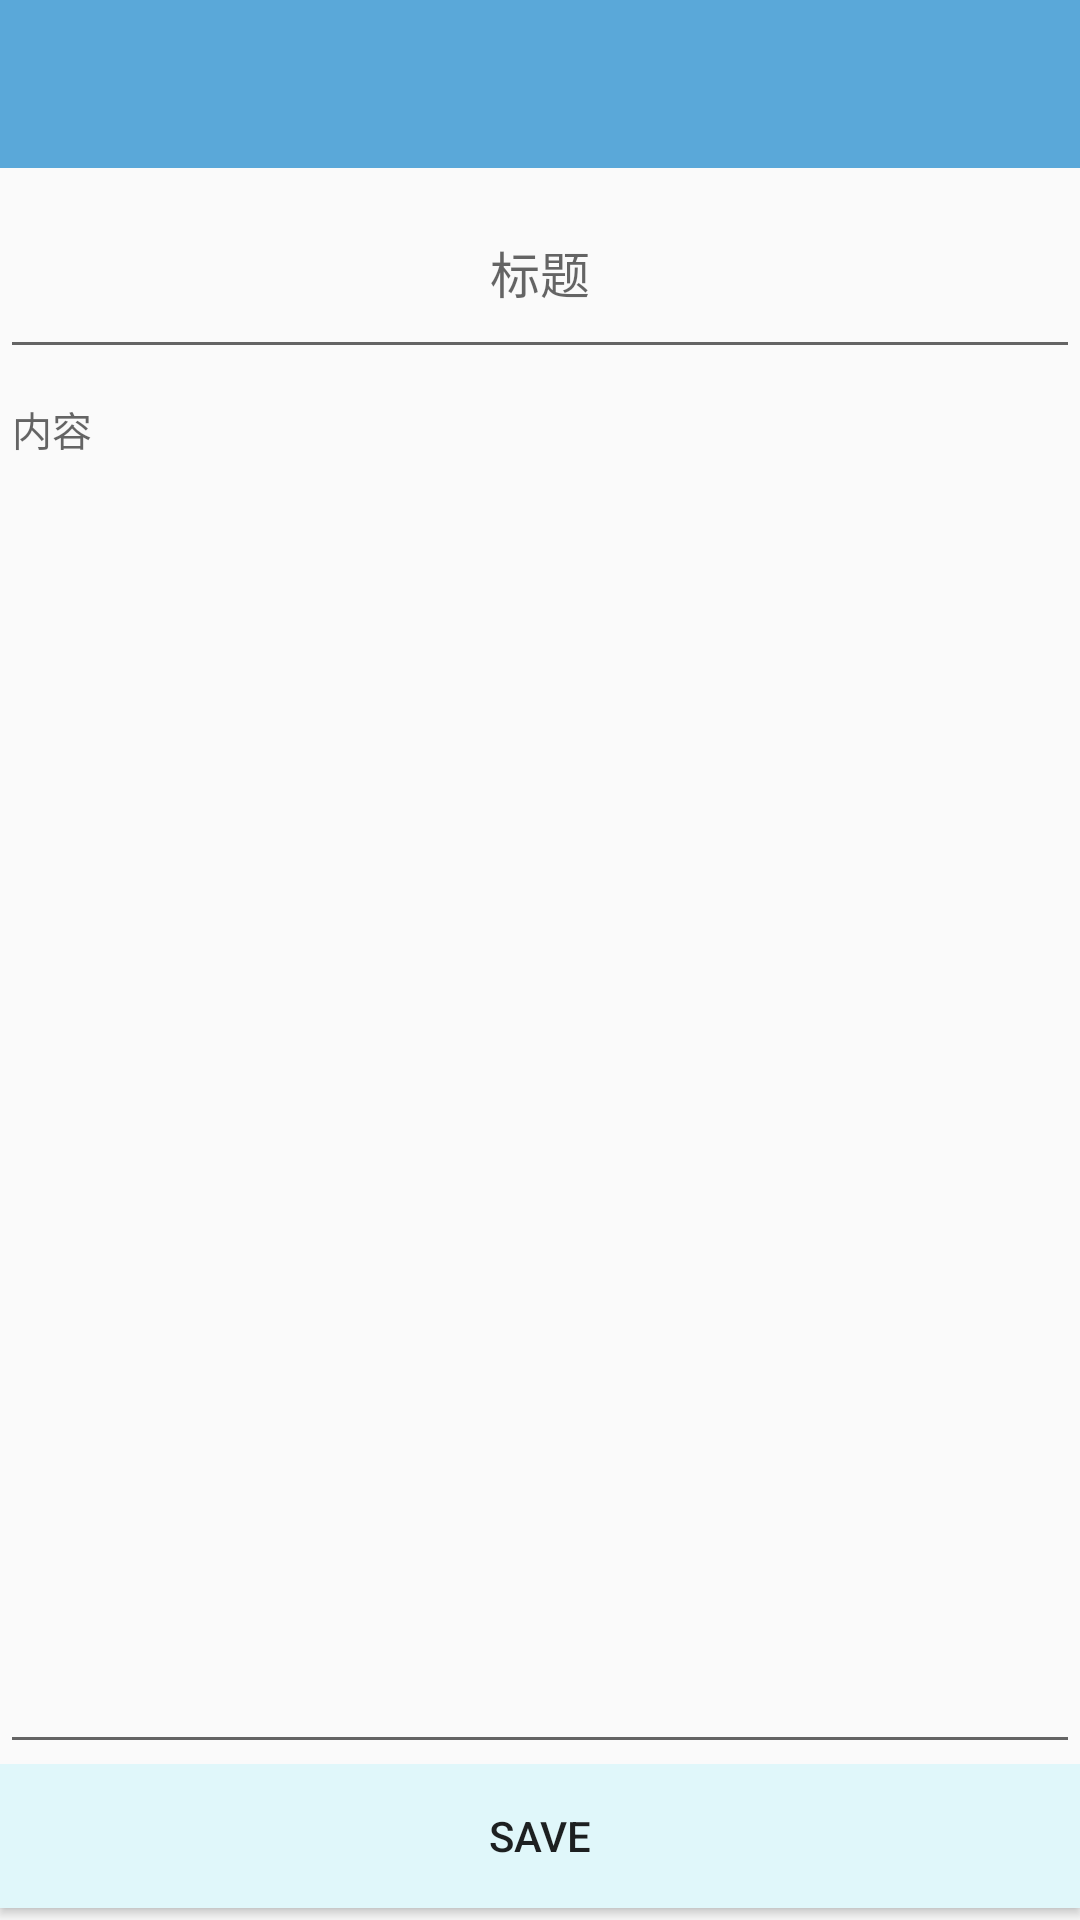

Android layout source for this screen:
<!-- AndroidManifest.xml: application theme AppTheme -->
<!-- res/layout/editor.xml -->
<?xml version="1.0" encoding="utf-8"?>
<LinearLayout xmlns:android="http://schemas.android.com/apk/res/android"
    android:layout_width="match_parent"
    android:layout_height="match_parent"
    android:orientation="vertical"
    >
    <include layout="@layout/toolbar"
        android:id="@+id/toolbar"
        ></include>
    <EditText
        android:id="@+id/title"
        android:layout_width="match_parent"
        android:layout_height="0dp"
        android:layout_weight="1.3"
        android:hint="标题"
        android:textSize="50px"
        android:gravity="center"
        />
    <EditText
        android:id="@+id/message"
        android:layout_width="match_parent"
        android:layout_height="0dp"
        android:layout_weight="9"
        android:enabled="true"
        android:gravity="top"
        android:inputType="textMultiLine"
        android:scrollbars="vertical"
        android:hint="内容"
        android:textSize="40px"

        />
    <LinearLayout
        android:layout_width="match_parent"
        android:layout_height="0dp"
        android:layout_weight="1">


        <Button
            android:id="@+id/save"
            android:layout_width="0dp"
            android:layout_height="wrap_content"
            android:layout_weight="1"
            android:text="save"
            android:focusable="true"
            android:background="@drawable/buttonstyle"
            />
    </LinearLayout>


</LinearLayout>
<!-- res/layout/toolbar.xml (included above) -->
<?xml version="1.0" encoding="utf-8"?>
<android.support.v7.widget.Toolbar xmlns:android="http://schemas.android.com/apk/res/android"
    android:orientation="vertical"
    android:id="@+id/toolbar"
    android:layout_height="?attr/actionBarSize"
    android:layout_width="match_parent"
    android:background="#5aa8d9">

</android.support.v7.widget.Toolbar>
<!-- resources referenced by this layout -->
<resources>
  <!-- drawable buttonstyle (drawable) -->
  <?xml version="1.0" encoding="utf-8"?>
  <selector xmlns:android="http://schemas.android.com/apk/res/android">
  
      <item android:state_selected="true">//定义当button 处于pressed 状态时的形态。
          <shape>
              <gradient  android:startColor="#0000ff" />
              <stroke   android:width="2dp" android:color="#000000" />
              <corners android:radius="5dp" />
              <padding android:left="10dp" android:top="10dp"
                  android:bottom="10dp" android:right="10dp"/>
          </shape>
      </item>
      <item android:state_focused="true">//定义当button获得 focus时的形态
          Log.d("dfd","dfd1");
          <shape>
              <gradient android:startColor="#aad100"/>
              <stroke android:width="2dp" android:color="#000000"/>
              <corners android:radius="8dp" />
              <padding android:left="10dp" android:top="10dp"
                  android:bottom="10dp" android:right="10dp"/>
          </shape>
      </item>
      <item android:state_pressed="true">//定义当button获得 focus时的形态
          <shape>
              <gradient android:startColor="#0097A7"/>//按钮点击显示
              <stroke android:width="2dp" android:color="#333333"/>
              <corners android:radius="8dp" />
              <padding android:left="10dp" android:top="10dp"
                  android:bottom="10dp" android:right="10dp"/>
          </shape>
      </item>
          <item android:state_enabled="true"
              android:drawable="@color/white">//按钮初始显示
              <shape>
  
                  <gradient android:color="#E8F5E9"/>
                  <stroke android:width="2dp" android:color="#0097A7"/>
                  <padding android:left="10dp" android:top="10dp"
                      android:bottom="10dp" android:right="10dp"/>
              </shape>
  
      </item>
  
  </selector>
  <style name="AppTheme" parent="Theme.AppCompat.Light.NoActionBar">
          
  
      </style>
  <color name="white">#E0F7FA</color>
</resources>
